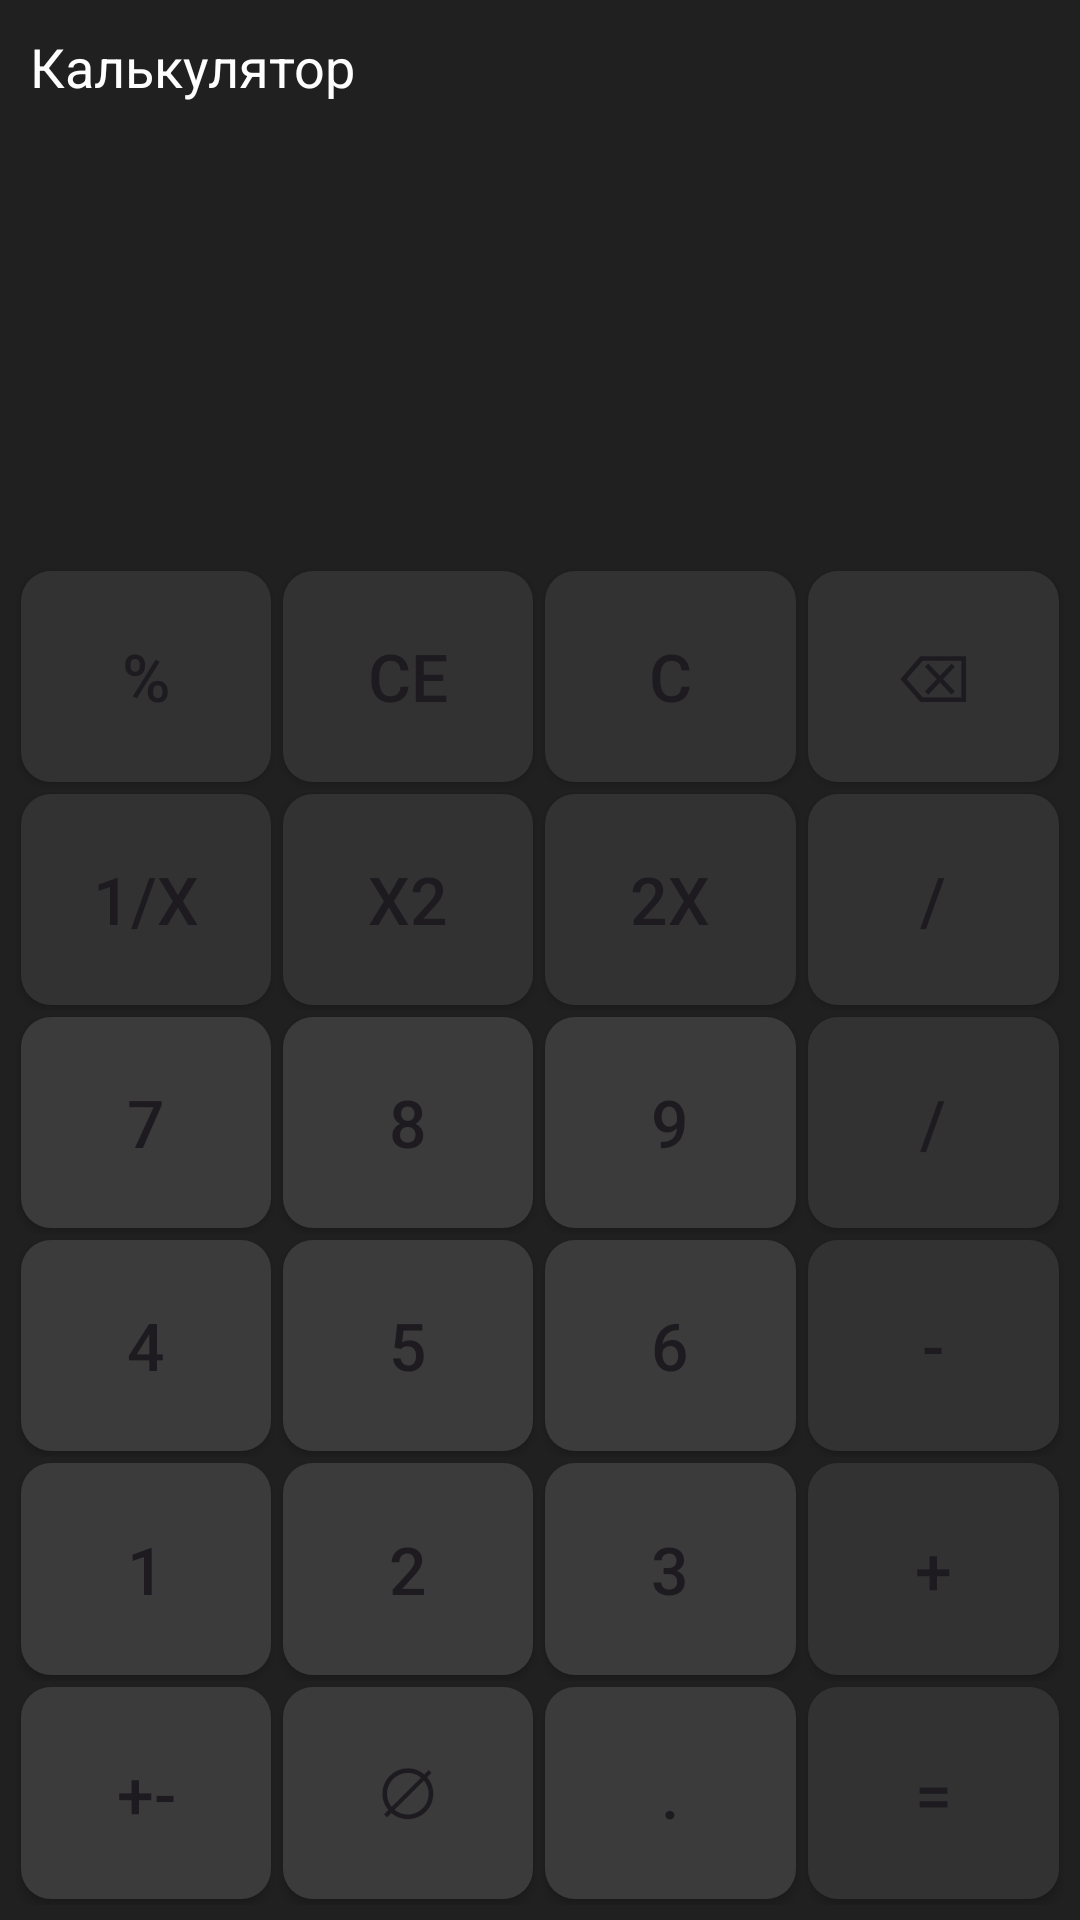

Layout XML and referenced resources for this Android screen:
<!-- AndroidManifest.xml: application theme Theme.AndroidPv221 -->
<!-- res/layout/activity_calc.xml -->
<?xml version="1.0" encoding="utf-8"?>
<LinearLayout xmlns:android="http://schemas.android.com/apk/res/android"
    xmlns:app="http://schemas.android.com/apk/res-auto"
    xmlns:tools="http://schemas.android.com/tools"
    android:id="@+id/main"
    android:layout_width="match_parent"
    android:layout_height="match_parent"
    android:orientation="vertical"
    android:background="@color/calc_layout_background"
    tools:context=".CalcActivity">

    <TextView
        android:layout_width="match_parent"
        android:layout_height="wrap_content"
        android:padding="10dp"
        android:textColor="@color/calc_text_color"
        android:textSize="18sp"
        android:text="@string/calc_tv_title"/>

    <TextView
        android:id="@+id/calc_tv_history"
        android:layout_width="match_parent"
        android:layout_height="wrap_content"
        android:paddingHorizontal="20dp"
        android:textAlignment="viewEnd"
        android:textColor="@color/calc_history_color"
        android:textSize="20sp"
        tools:text="5 - 3 ="/>

    <TextView
        android:id="@+id/calc_tv_result"
        android:layout_width="match_parent"
        android:layout_height="wrap_content"
        android:paddingHorizontal="20dp"
        android:paddingVertical="20dp"
        android:textAlignment="viewEnd"
        android:textColor="@color/calc_text_color"
        android:textSize="54sp"
        android:textStyle="bold"
        tools:text="2"/>

    <LinearLayout
        android:layout_width="match_parent"
        android:layout_height="match_parent"
        android:layout_margin="5dp"
        android:orientation="vertical">

        <LinearLayout
            android:layout_width="match_parent"
            android:layout_height="0dp"
            android:layout_weight="1"
            android:orientation="horizontal">
            <Button
                android:id="@+id/calc_btn_percent"
                style="@style/calc_btn_operation"
                android:text="@string/calc_btn_percent"/>
            <Button
                android:id="@+id/calc_btn_ce"
                style="@style/calc_btn_operation"
                android:text="@string/calc_btn_ce"/>
            <Button
                android:id="@+id/calc_btn_c"
                style="@style/calc_btn_operation"
                android:text="@string/calc_btn_c"/>
            <Button
                android:id="@+id/calc_btn_backspace"
                style="@style/calc_btn_operation"
                android:text="@string/calc_btn_backspace"/>
        </LinearLayout>

        <LinearLayout
            android:layout_width="match_parent"
            android:layout_height="0dp"
            android:layout_weight="1"
            android:orientation="horizontal">
            <Button
                android:id="@+id/calc_btn_inverse"
                style="@style/calc_btn_operation"
                android:text="@string/calc_btn_inverse"/>
            <Button
                android:id="@+id/calc_btn_square"
                style="@style/calc_btn_operation"
                android:text="@string/calc_btn_square"/>
            <Button
                android:id="@+id/calc_btn_sqrt"
                style="@style/calc_btn_operation"
                android:text="@string/calc_btn_sqrt"/>
            <Button
                android:id="@+id/calc_btn_divide"
                style="@style/calc_btn_operation"
                android:text="@string/calc_btn_divide"/>
        </LinearLayout>

        <LinearLayout
            android:layout_width="match_parent"
            android:layout_height="0dp"
            android:layout_weight="1"
            android:orientation="horizontal">
            <Button
                android:id="@+id/calc_btn_digit_7"
                style="@style/calc_btn_digit"
                android:text="@string/calc_btn_digit_7"/>
            <Button
                android:id="@+id/calc_btn_digit_8"
                style="@style/calc_btn_digit"
                android:text="@string/calc_btn_digit_8"/>
            <Button
                android:id="@+id/calc_btn_digit_9"
                style="@style/calc_btn_digit"
                android:text="@string/calc_btn_digit_9"/>
            <Button
                android:id="@+id/calc_btn_multiply"
                style="@style/calc_btn_operation"
                android:text="@string/calc_btn_divide"/>
        </LinearLayout>

        <LinearLayout
            android:layout_width="match_parent"
            android:layout_height="0dp"
            android:layout_weight="1"
            android:orientation="horizontal">
            <Button
                android:id="@+id/calc_btn_digit_4"
                style="@style/calc_btn_digit"
                android:text="@string/calc_btn_digit_4"/>
            <Button
                android:id="@+id/calc_btn_digit_5"
                style="@style/calc_btn_digit"
                android:text="@string/calc_btn_digit_5"/>
            <Button
                android:id="@+id/calc_btn_digit_6"
                style="@style/calc_btn_digit"
                android:text="@string/calc_btn_digit_6"/>
            <Button
                android:id="@+id/calc_btn_minus"
                style="@style/calc_btn_operation"
                android:text="@string/calc_btn_minus"/>
        </LinearLayout>

        <LinearLayout
            android:layout_width="match_parent"
            android:layout_height="0dp"
            android:layout_weight="1"
            android:orientation="horizontal">
            <Button
                android:id="@+id/calc_btn_digit_1"
                style="@style/calc_btn_digit"
                android:text="@string/calc_btn_digit_1"/>
            <Button
                android:id="@+id/calc_btn_digit_2"
                style="@style/calc_btn_digit"
                android:text="@string/calc_btn_digit_2"/>
            <Button
                android:id="@+id/calc_btn_digit_3"
                style="@style/calc_btn_digit"
                android:text="@string/calc_btn_digit_3"/>
            <Button
                android:id="@+id/calc_btn_plus"
                style="@style/calc_btn_operation"
                android:text="@string/calc_btn_plus"/>
        </LinearLayout>

        <LinearLayout
            android:layout_width="match_parent"
            android:layout_height="0dp"
            android:layout_weight="1"
            android:orientation="horizontal">
            <Button
                android:id="@+id/calc_btn_pm"
                style="@style/calc_btn_digit"
                android:text="@string/calc_btn_pm"/>
            <Button
                android:id="@+id/calc_btn_digit_0"
                style="@style/calc_btn_digit"
                android:text="@string/calc_btn_digit_0"/>
            <Button
                android:id="@+id/calc_btn_coma"
                style="@style/calc_btn_digit"
                android:text="@string/calc_btn_coma"/>
            <Button
                android:id="@+id/calc_btn_equal"
                style="@style/calc_btn_operation"
                android:text="@string/calc_btn_equal"/>
        </LinearLayout>

    </LinearLayout>

</LinearLayout>
<!-- resources referenced by this layout -->
<resources>
  <color name="calc_history_color">#A5A5A5</color>
  <color name="calc_layout_background">#202020</color>
  <color name="calc_text_color">#FEFEFE</color>
  <string name="calc_btn_backspace">\u232B</string>
  <string name="calc_btn_c">C</string>
  <string name="calc_btn_ce">CE</string>
  <string name="calc_btn_coma">.</string>
  <string name="calc_btn_digit_0">\u2205</string>
  <string name="calc_btn_digit_1">1</string>
  <string name="calc_btn_digit_2">2</string>
  <string name="calc_btn_digit_3">3</string>
  <string name="calc_btn_digit_4">4</string>
  <string name="calc_btn_digit_5">5</string>
  <string name="calc_btn_digit_6">6</string>
  <string name="calc_btn_digit_7">7</string>
  <string name="calc_btn_digit_8">8</string>
  <string name="calc_btn_digit_9">9</string>
  <string name="calc_btn_divide">/</string>
  <string name="calc_btn_equal">=</string>
  <string name="calc_btn_inverse">1/x</string>
  <string name="calc_btn_minus">-</string>
  <string name="calc_btn_percent">%</string>
  <string name="calc_btn_plus">+</string>
  <string name="calc_btn_pm">+-</string>
  <string name="calc_btn_sqrt">2x</string>
  <string name="calc_btn_square">x2</string>
  <string name="calc_tv_title">Калькулятор</string>
  <style name="calc_btn_digit" parent="calc_btn">
          <item name="android:background">@drawable/calc_btn_digit</item>
      </style>
  <style name="calc_btn_operation" parent="calc_btn">
          <item name="android:background">@drawable/calc_btn_operation</item>
      </style>
  <style name="Theme.AndroidPv221" parent="Base.Theme.AndroidPv221" />
  <style name="calc_btn">
          <item name="android:layout_width">0dp</item>
          <item name="android:layout_weight">1</item>
          <item name="android:layout_height">match_parent</item>
          <item name="android:layout_margin">2dp</item>
          <item name="android:textSize">22sp</item>
          <item name="backgroundTint">@null</item>
      </style>
  <!-- drawable calc_btn_digit (drawable) -->
  <?xml version="1.0" encoding="utf-8"?>
  <shape
      xmlns:android="http://schemas.android.com/apk/res/android"
      android:shape="rectangle">
  
      <corners android:radius="10dp"/>
  
      <solid android:color="@color/calc_btn_digit"/>
  
  </shape>
  <!-- drawable calc_btn_operation (drawable) -->
  <?xml version="1.0" encoding="utf-8"?>
  <shape
      xmlns:android="http://schemas.android.com/apk/res/android"
      android:shape="rectangle">
  
      <corners android:radius="10dp"/>
  
      <solid android:color="@color/calc_btn_operation"/>
  
  </shape>
  <style name="Base.Theme.AndroidPv221" parent="Theme.Material3.DayNight.NoActionBar">
          
          
      </style>
  <color name="calc_btn_digit">#3B3B3B</color>
  <color name="calc_btn_operation">#323232</color>
</resources>
